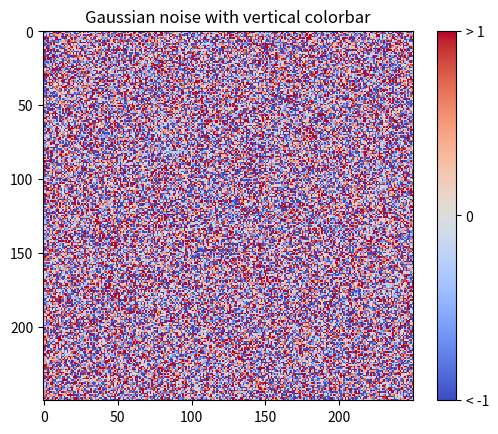
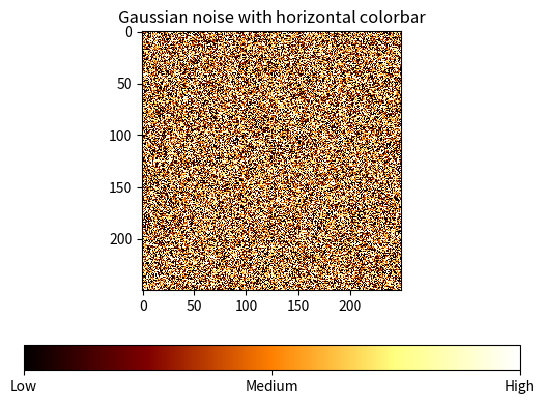

The script that saved these images, in order:
import matplotlib.pyplot as plt
import numpy as np
from matplotlib import cm
from numpy.random import randn

# Make plot with vertical (default) colorbar
fig, ax = plt.subplots()

data = np.clip(randn(250, 250), -1, 1)

cax = ax.imshow(data, interpolation="nearest", cmap=cm.coolwarm)
ax.set_title("Gaussian noise with vertical colorbar")

# Add colorbar, make sure to specify tick locations to match desired ticklabels
cbar = fig.colorbar(cax, ticks=[-1, 0, 1])
cbar.ax.set_yticklabels(["< -1", "0", "> 1"])  # vertically oriented colorbar

# Make plot with horizontal colorbar
fig, ax = plt.subplots()

data = np.clip(randn(250, 250), -1, 1)

cax = ax.imshow(data, interpolation="nearest", cmap=cm.afmhot)
ax.set_title("Gaussian noise with horizontal colorbar")

cbar = fig.colorbar(cax, ticks=[-1, 0, 1], orientation="horizontal")
cbar.ax.set_xticklabels(["Low", "Medium", "High"])  # horizontal colorbar

plt.show()